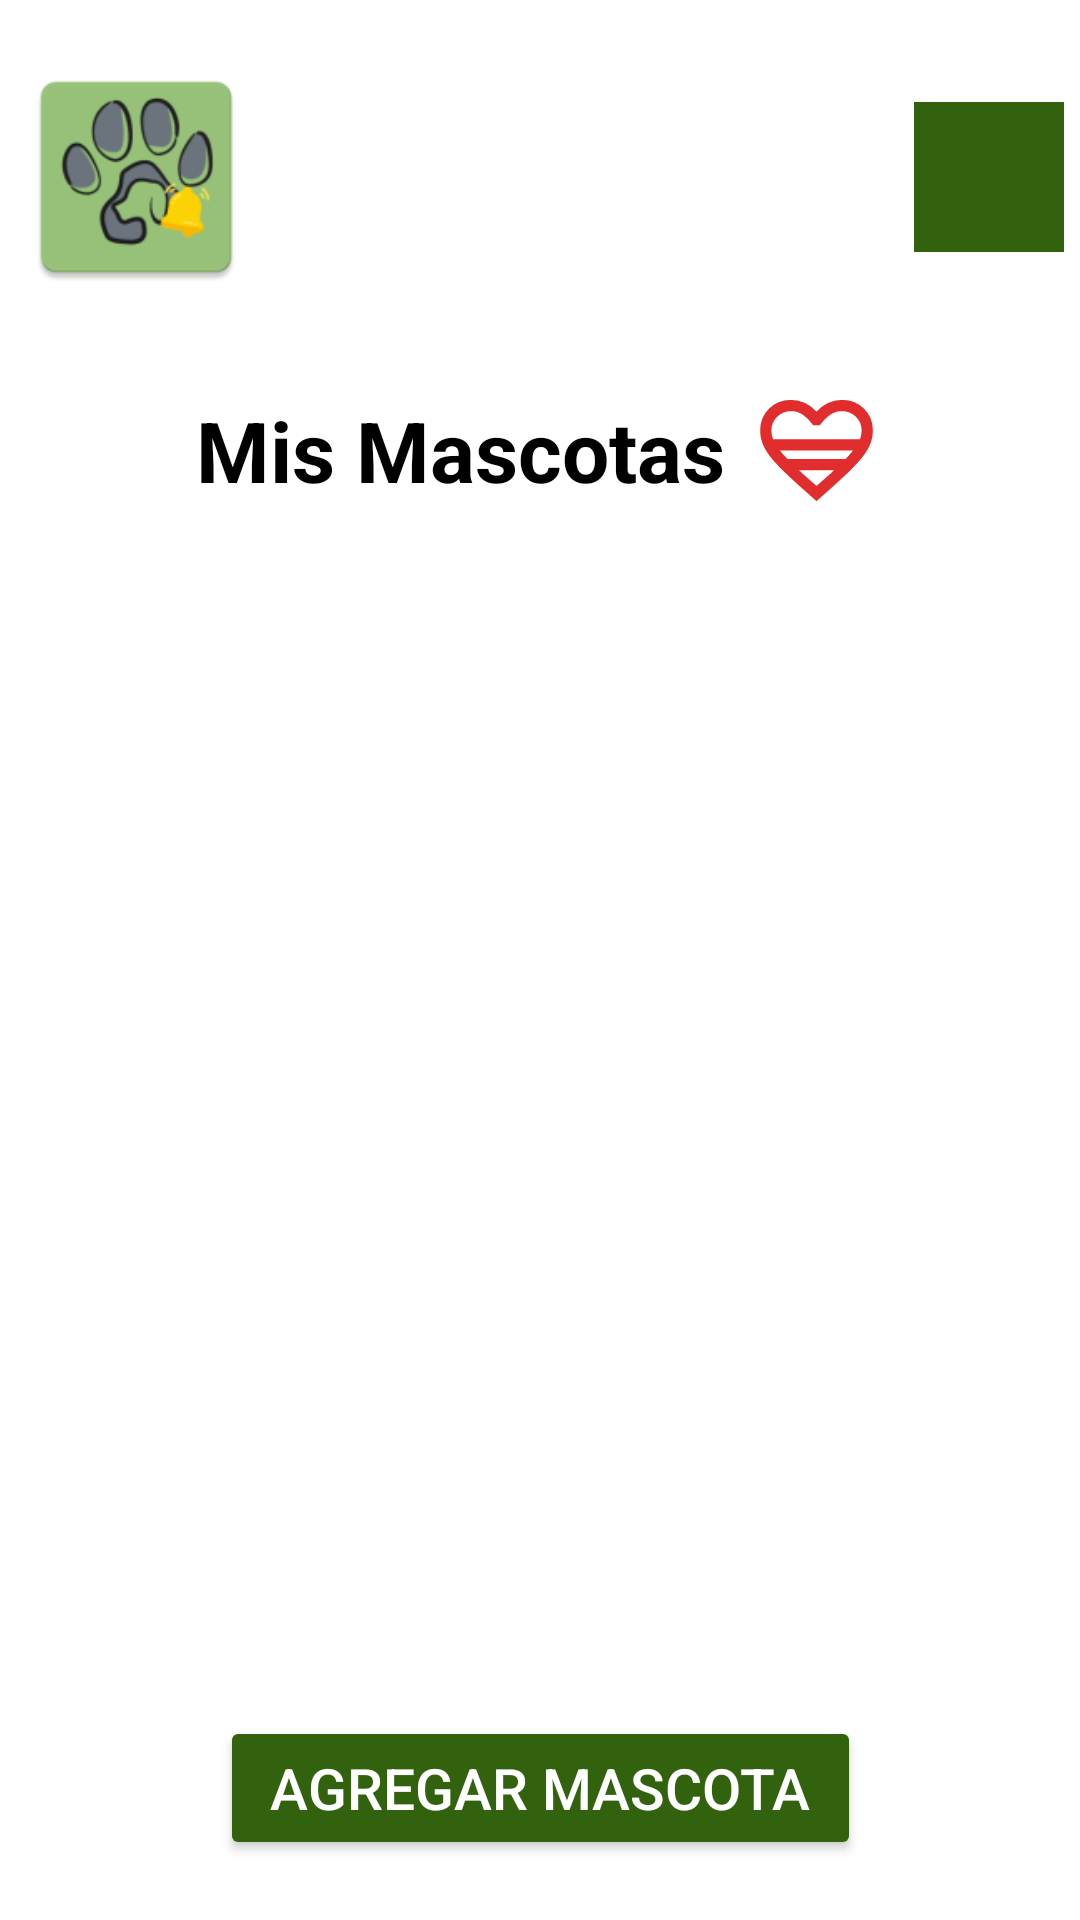

Reconstruct the res/layout file that produces this screen, plus the resources it refers to.
<!-- AndroidManifest.xml: application theme Theme.MemoPet_Proyecto -->
<!-- res/layout/activity_home.xml -->
<androidx.drawerlayout.widget.DrawerLayout
    xmlns:android="http://schemas.android.com/apk/res/android"
    xmlns:app="http://schemas.android.com/apk/res-auto"
    xmlns:tools="http://schemas.android.com/tools"
    android:id="@+id/main"
    android:layout_width="match_parent"
    android:layout_height="match_parent"
    tools:context=".ui.HomeActivity">

    
    <androidx.constraintlayout.widget.ConstraintLayout
        android:layout_width="match_parent"
        android:layout_height="match_parent"
        android:background="@color/white">

        
        <LinearLayout
            android:id="@+id/layoutHeader"
            android:layout_width="0dp"
            android:layout_height="118dp"
            android:background="@color/verde1"
            android:gravity="center"
            android:orientation="horizontal"
            app:layout_constraintTop_toTopOf="parent"
            app:layout_constraintStart_toStartOf="parent"
            app:layout_constraintEnd_toEndOf="parent">

            <ImageView
                android:id="@+id/logoMemoPet"
                android:layout_width="80dp"
                android:layout_height="80dp"
                android:src="@mipmap/logo1"
                android:contentDescription="Logo MemoPet"
                android:layout_marginEnd="10dp"/>

            <TextView
                android:id="@+id/tvTituloMemoPet"
                android:layout_width="wrap_content"
                android:layout_height="wrap_content"
                android:layout_marginStart="8dp"
                android:text="MemoPet"
                android:textColor="@color/blanco2"
                android:textSize="35dp"
                android:textStyle="bold"/>

            <ImageButton
                android:id="@+id/btnMenu"
                android:layout_width="50dp"
                android:layout_height="50dp"
                android:layout_marginStart="48dp"
                android:background="@color/verde4"
                android:src="@drawable/ic_menu2"
                android:contentDescription="Menú" />



        </LinearLayout>


        
        <LinearLayout
            android:id="@+id/layoutTituloMascotas"
            android:layout_width="wrap_content"
            android:layout_height="wrap_content"
            android:orientation="horizontal"
            android:gravity="center"
            android:layout_marginTop="12dp"
            app:layout_constraintTop_toBottomOf="@id/layoutHeader"
            app:layout_constraintStart_toStartOf="parent"
            app:layout_constraintEnd_toEndOf="parent">

            <TextView
                android:id="@+id/tvMisMascotas"
                android:layout_width="wrap_content"
                android:layout_height="wrap_content"
                android:text="Mis Mascotas"
                android:textSize="28sp"
                android:textStyle="bold"
                android:textColor="@color/black"/>

            <ImageView
                android:id="@+id/icMascotas"
                android:layout_width="45dp"
                android:layout_height="40dp"
                android:layout_marginStart="8dp"
                android:scaleType="centerCrop"
                android:src="@drawable/ic_corazon"
                android:contentDescription="Icono mascotas"/>
        </LinearLayout>

    
        <androidx.recyclerview.widget.RecyclerView
            android:id="@+id/rvMascotas"
            android:layout_width="0dp"
            android:layout_height="0dp"
            app:layout_constraintTop_toBottomOf="@id/layoutTituloMascotas"
            app:layout_constraintBottom_toTopOf="@id/btnAgregarMascota"
            app:layout_constraintStart_toStartOf="parent"
            app:layout_constraintEnd_toEndOf="parent"
            android:padding="12dp"
            android:clipToPadding="false"
            tools:listitem="@layout/item_mascota"/>


        
        <Button
            android:id="@+id/btnAgregarMascota"
            android:layout_width="wrap_content"
            android:layout_height="wrap_content"
            android:text=" Agregar Mascota "
            android:backgroundTint="@color/verde4"
            android:textColor="@color/white"
            android:textSize="19dp"
            android:layout_marginBottom="20dp"
            app:cornerRadius="12dp"
            app:layout_constraintBottom_toBottomOf="parent"
            app:layout_constraintEnd_toEndOf="parent"
            app:layout_constraintStart_toStartOf="parent" />

</androidx.constraintlayout.widget.ConstraintLayout>

    
    <com.google.android.material.navigation.NavigationView
        android:id="@+id/navigationView"
        android:layout_width="wrap_content"
        android:layout_height="match_parent"
        android:layout_gravity="start"
        android:fitsSystemWindows="true"
        app:headerLayout="@layout/manu_header"
        app:menu="@menu/menu" />
</androidx.drawerlayout.widget.DrawerLayout>
<!-- res/layout/item_mascota.xml (included above) -->
<?xml version="1.0" encoding="utf-8"?>
<androidx.cardview.widget.CardView
    xmlns:android="http://schemas.android.com/apk/res/android"
    xmlns:app="http://schemas.android.com/apk/res-auto"
    xmlns:tools="http://schemas.android.com/tools"
    android:layout_width="match_parent"
    android:layout_height="wrap_content"
    android:layout_margin="15dp"
    app:cardCornerRadius="14dp"
    app:cardElevation="6dp"
    android:backgroundTint="@color/blanco2"
    android:clickable="true"
    android:focusable="true">

    <androidx.constraintlayout.widget.ConstraintLayout
        android:layout_width="match_parent"
        android:layout_height="wrap_content"
        android:padding="12dp">

        
        <ImageView
            android:id="@+id/imgMascota"
            android:layout_width="95dp"
            android:layout_height="85dp"
            android:src="@mipmap/mascota"
            android:scaleType="centerCrop"
            android:background="@drawable/circle_background"
            app:layout_constraintTop_toTopOf="parent"
            app:layout_constraintBottom_toBottomOf="parent"
            app:layout_constraintStart_toStartOf="parent"/>

        
        <LinearLayout
            android:layout_width="0dp"
            android:layout_height="wrap_content"
            android:orientation="vertical"
            android:layout_marginStart="12dp"
            app:layout_constraintTop_toTopOf="@id/imgMascota"
            app:layout_constraintBottom_toBottomOf="@id/imgMascota"
            app:layout_constraintStart_toEndOf="@id/imgMascota"
            app:layout_constraintEnd_toStartOf="@id/icGeneroMascota">

            <TextView
                android:id="@+id/tvNombreMascota"
                android:layout_width="wrap_content"
                android:layout_height="wrap_content"
                android:text="Milo"
                android:textColor="@color/black"
                android:textSize="20sp"
                android:textStyle="bold"/>

            <TextView
                android:id="@+id/tvEdadMascota"
                android:layout_width="wrap_content"
                android:layout_height="wrap_content"
                android:text="2 años"
                android:textColor="#6C757D"
                android:textSize="16sp"/>

            <TextView
                android:id="@+id/tvEspecieMascota"
                android:layout_width="wrap_content"
                android:layout_height="wrap_content"
                android:text=" Perro"
                android:textColor="#6C757D"
                android:textSize="15dp"/>
        </LinearLayout>

        <ImageView
            android:id="@+id/icGeneroMascota"
            android:layout_width="65dp"
            android:layout_height="70dp"
            android:layout_marginEnd="4dp"
            android:scaleType="centerCrop"
            android:src="@mipmap/gmasculino_foreground"
            app:layout_constraintBottom_toBottomOf="parent"
            app:layout_constraintEnd_toEndOf="parent"
            app:layout_constraintTop_toTopOf="parent"
            app:layout_constraintVertical_bias="0.703" />

    </androidx.constraintlayout.widget.ConstraintLayout>

</androidx.cardview.widget.CardView>
<!-- res/layout/manu_header.xml (included above) -->
<?xml version="1.0" encoding="utf-8"?>
<LinearLayout
    xmlns:android="http://schemas.android.com/apk/res/android"
    android:layout_width="match_parent"
    android:layout_height="160dp"
    android:background="@color/Verde1"
    android:gravity="center"
    android:orientation="vertical"
    android:padding="16dp">

    <ImageView
        android:layout_width="110dp"
        android:layout_height="110dp"
        android:src="@mipmap/logo1"
        android:scaleType="centerCrop"
        android:layout_marginTop="15dp"/>


</LinearLayout>
<!-- resources referenced by this layout -->
<resources>
  <color name="Verde1">#98C379</color>
  <color name="black">#FF000000</color>
  <color name="blanco2">#FFFFFF</color>
  <color name="verde4">#32620e</color>
  <color name="white">#FFFFFFFF</color>
  <!-- drawable circle_background (drawable) -->
  <?xml version="1.0" encoding="utf-8"?>
  <shape xmlns:android="http://schemas.android.com/apk/res/android"
      android:shape="oval">
      <solid android:color="#E9ECEF"/>
  </shape>
  <!-- drawable ic_corazon (drawable) -->
  <vector xmlns:android="http://schemas.android.com/apk/res/android" android:height="24dp" android:tint="#E12D2D" android:viewportHeight="960" android:viewportWidth="960" android:width="24dp">
        
      <path android:fillColor="@android:color/white" android:pathData="M480,840L352,726Q280,661 228.5,610Q177,559 143.5,514Q110,469 94.5,427Q79,385 79,339Q79,245 142,182.5Q205,120 299,120Q351,120 398,142Q445,164 480,204Q515,164 562,142Q609,120 661,120Q755,120 818,182.5Q881,245 881,339Q881,385 865.5,427Q850,469 816.5,514Q783,559 731.5,610Q680,661 608,726L480,840ZM171,400L789,400Q795,384 798,369Q801,354 801,339Q801,279 759.5,239.5Q718,200 661,200Q614,200 574.5,227.5Q535,255 504,300L456,300Q425,255 385.5,227.5Q346,200 299,200Q242,200 200.5,239.5Q159,279 159,339Q159,354 162,369Q165,384 171,400ZM273,540L687,540Q703,523 716,508.5Q729,494 740,480L220,480Q231,494 244,508.5Q257,523 273,540ZM480,732Q516,700 547.5,672.5Q579,645 605,620L355,620Q381,645 412.5,672.5Q444,700 480,732ZM480,400Q480,400 480,400Q480,400 480,400Q480,400 480,400Q480,400 480,400Q480,400 480,400Q480,400 480,400L480,400Q480,400 480,400Q480,400 480,400Q480,400 480,400Q480,400 480,400Q480,400 480,400Q480,400 480,400Z"/>
      
  </vector>
  <!-- mipmap gmasculino_foreground: webp bitmap (mipmap-hdpi, 4956 bytes) -->
  <!-- mipmap logo1: webp bitmap (mipmap-hdpi, 3058 bytes) -->
  <!-- mipmap mascota (mipmap-anydpi-v26) -->
  <?xml version="1.0" encoding="utf-8"?>
  <adaptive-icon xmlns:android="http://schemas.android.com/apk/res/android">
      <background android:drawable="@drawable/mascota_background"/>
      <foreground android:drawable="@mipmap/mascota_foreground"/>
  </adaptive-icon>
  <style name="Theme.MemoPet_Proyecto" parent="Base.Theme.MemoPet_Proyecto" />
  <style name="Base.Theme.MemoPet_Proyecto" parent="Theme.Material3.DayNight.NoActionBar">
          
          
      </style>
</resources>
